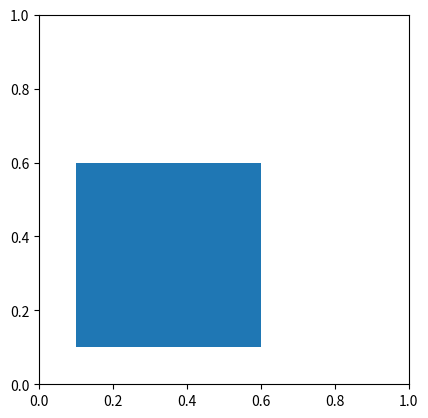
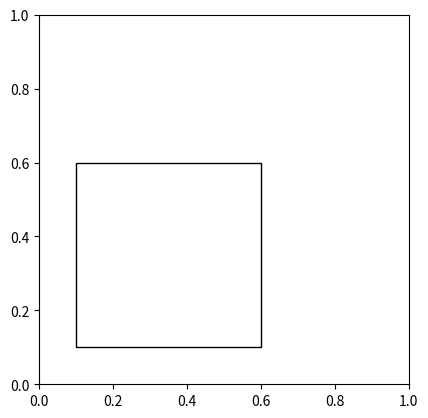
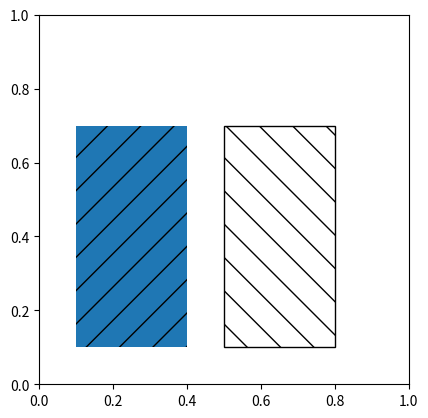
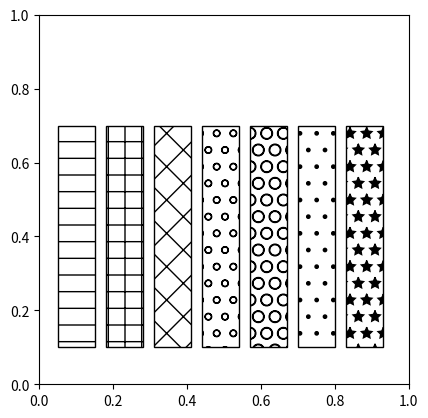
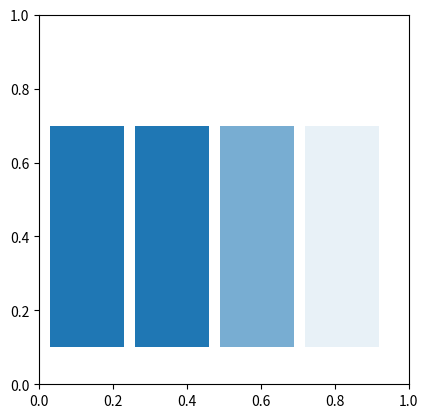
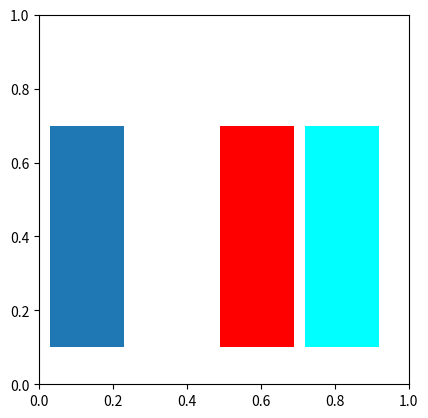
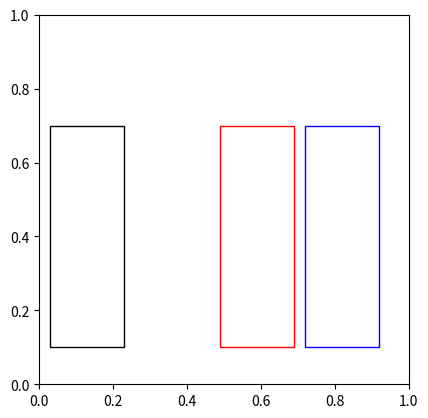
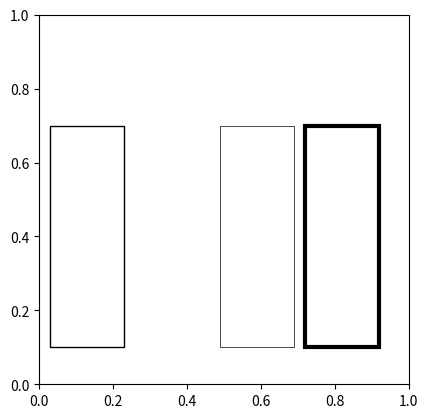
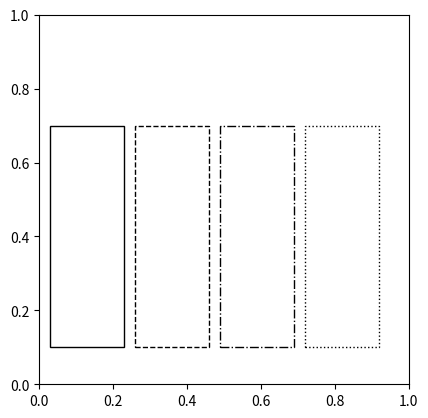

Source code (Python) for these figures, in order:
# -(1)
import matplotlib.pyplot as plt
import matplotlib.patches as patches

fig1 = plt.figure()
ax1 = fig1.add_subplot(111, aspect='equal')
ax1.add_patch(
    patches.Rectangle(
        (0.1, 0.1),   # (x,y)
        0.5,          # width
        0.5,          # height
    )
)
fig1.savefig('rect1.png', dpi=90, bbox_inches='tight')
# -(/1)

# -(2)
import matplotlib.pyplot as plt
import matplotlib.patches as patches

fig2 = plt.figure()
ax2 = fig2.add_subplot(111, aspect='equal')
ax2.add_patch(
    patches.Rectangle(
        (0.1, 0.1),
        0.5,
        0.5,
        fill=False      # remove background
    )
)
fig2.savefig('rect2.png', dpi=90, bbox_inches='tight')
# -(/2)

# -(3)
import matplotlib.pyplot as plt
import matplotlib.patches as patches

fig3 = plt.figure()
ax3 = fig3.add_subplot(111, aspect='equal')
for p in [
    patches.Rectangle(
        (0.1, 0.1), 0.3, 0.6,
        hatch='/'
    ),
    patches.Rectangle(
        (0.5, 0.1), 0.3, 0.6,
        hatch='\\',
        fill=False
    ),
]:
    ax3.add_patch(p)
fig3.savefig('rect3.png', dpi=90, bbox_inches='tight')
# -(/3)

# -(4)
import matplotlib.pyplot as plt
import matplotlib.patches as patches

patterns = ['-', '+', 'x', 'o', 'O', '.', '*']  # more patterns
fig4 = plt.figure()
ax4 = fig4.add_subplot(111, aspect='equal')
for p in [
    patches.Rectangle(
        (0.05 + (i * 0.13), 0.1),
        0.1,
        0.6,
        hatch=patterns[i],
        fill=False
    ) for i in range(len(patterns))
]:
    ax4.add_patch(p)
fig4.savefig('rect4.png', dpi=90, bbox_inches='tight')
# -(/4)

# -(5)
import matplotlib.pyplot as plt
import matplotlib.patches as patches

fig5 = plt.figure()
ax5 = fig5.add_subplot(111, aspect='equal')
for p in [
    patches.Rectangle(
        (0.03, 0.1), 0.2, 0.6,
        alpha=None,
    ),
    patches.Rectangle(
        (0.26, 0.1), 0.2, 0.6,
        alpha=1.0
    ),
    patches.Rectangle(
        (0.49, 0.1), 0.2, 0.6,
        alpha=0.6
    ),
    patches.Rectangle(
        (0.72, 0.1), 0.2, 0.6,
        alpha=0.1
    ),
]:
    ax5.add_patch(p)
fig5.savefig('rect5.png', dpi=90, bbox_inches='tight')
# -(/5)

# -(6)
import matplotlib.pyplot as plt
import matplotlib.patches as patches

fig6 = plt.figure()
ax6 = fig6.add_subplot(111, aspect='equal')
for p in [
    patches.Rectangle(
        (0.03, 0.1), 0.2, 0.6,
        facecolor=None      # Default
    ),
    patches.Rectangle(
        (0.26, 0.1), 0.2, 0.6,
        facecolor="none"     # No background
    ),
    patches.Rectangle(
        (0.49, 0.1), 0.2, 0.6,
        facecolor="red"
    ),
    patches.Rectangle(
        (0.72, 0.1), 0.2, 0.6,
        facecolor="#00ffff"
    ),
]:
    ax6.add_patch(p)
fig6.savefig('rect6.png', dpi=90, bbox_inches='tight')
# -(/6)

# -(7)
import matplotlib.pyplot as plt
import matplotlib.patches as patches

fig7 = plt.figure()
ax7 = fig7.add_subplot(111, aspect='equal')
for p in [
    patches.Rectangle(
        (0.03, 0.1), 0.2, 0.6, fill=False,
        edgecolor=None      # Default
    ),
    patches.Rectangle(
        (0.26, 0.1), 0.2, 0.6, fill=False,
        edgecolor="none"     # No border
    ),
    patches.Rectangle(
        (0.49, 0.1), 0.2, 0.6, fill=False,
        edgecolor="red"
    ),
    patches.Rectangle(
        (0.72, 0.1), 0.2, 0.6, fill=False,
        edgecolor="#0000ff"
    ),
]:
    ax7.add_patch(p)
fig7.savefig('rect7.png', dpi=90, bbox_inches='tight')
# -(/7)

# -(8)
import matplotlib.pyplot as plt
import matplotlib.patches as patches

fig8 = plt.figure()
ax8 = fig8.add_subplot(111, aspect='equal')
for p in [
    patches.Rectangle(
        (0.03, 0.1), 0.2, 0.6, fill=False,
        linewidth=None      # Default
    ),
    patches.Rectangle(
        (0.26, 0.1), 0.2, 0.6, fill=False,
        linewidth=0
    ),
    patches.Rectangle(
        (0.49, 0.1), 0.2, 0.6, fill=False,
        linewidth=0.5
    ),
    patches.Rectangle(
        (0.72, 0.1), 0.2, 0.6, fill=False,
        linewidth=3
    ),
]:
    ax8.add_patch(p)
fig8.savefig('rect8.png', dpi=90, bbox_inches='tight')
# -(/8)

# -(9)
import matplotlib.pyplot as plt
import matplotlib.patches as patches

fig9 = plt.figure()
ax9 = fig9.add_subplot(111, aspect='equal')
for p in [
    patches.Rectangle(
        (0.03, 0.1), 0.2, 0.6, fill=False,
        linestyle='solid'   # Default
    ),
    patches.Rectangle(
        (0.26, 0.1), 0.2, 0.6, fill=False,
        linestyle='dashed'
    ),
    patches.Rectangle(
        (0.49, 0.1), 0.2, 0.6, fill=False,
        linestyle='dashdot'
    ),
    patches.Rectangle(
        (0.72, 0.1), 0.2, 0.6, fill=False,
        linestyle='dotted'
    ),
]:
    ax9.add_patch(p)
fig9.savefig('rect9.png', dpi=90, bbox_inches='tight')
# -(/9)
